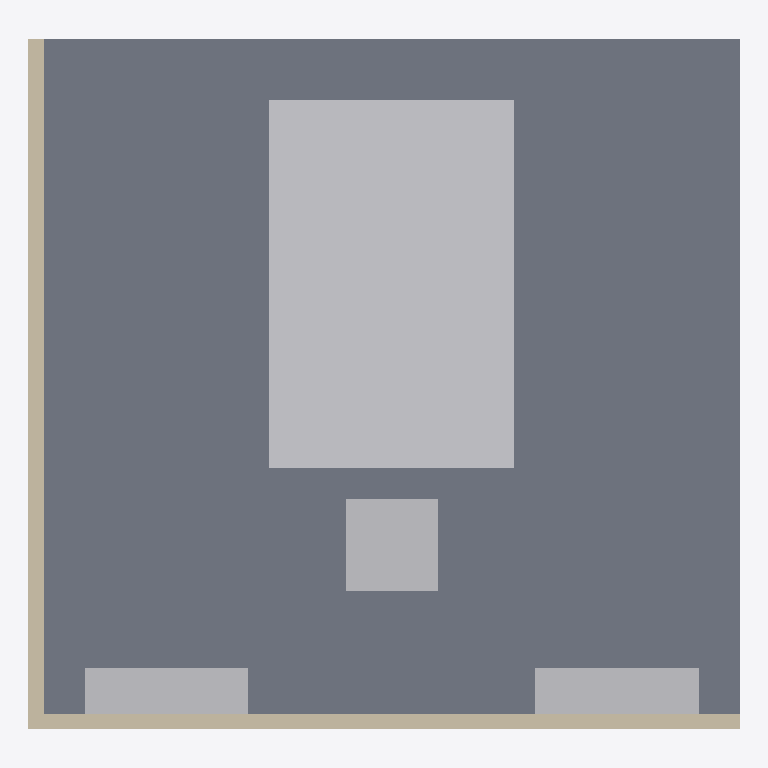
Plan cut of the same IFC building model at storey 'EG' (level 0.00 m, cut at 1.40 m), seen from above with north up, elements coloured by IFC class: 4 other elements (light grey), 2 walls (beige), 1 slab (grey). Cut surfaces are drawn darker.
Extent 7.0 m × 6.8 m × 3.2 m (x, y, z). Storeys (1): EG at 0.00 m. Elements (7): 2 IfcBuildingElementProxy, 2 IfcFurniture, 2 IfcWall, 1 IfcSlab.

HEADER;
FILE_DESCRIPTION(('ViewDefinition[DesignTransferView]'),'2;1');
FILE_NAME('/dev/null','2026-10-24T06:03:20+02:00',(''),(''),'IfcOpenShell 0.9.0.post1','IfcOpenShell 0.9.0.post1','Nobody');
FILE_SCHEMA(('IFC4'));
ENDSEC;
DATA;
#6=IFCPROJECT('2_RgzHusfCOAhahkWsBmIH',#5,'device-space-01',$,$,$,$,(#15),#10);
#18=IFCSITE('3YwlLoYV13rP6VckP7oxA9',#17,'Site',$,$,#29,$,$,$,$,$,$,$,$);
#20=IFCBUILDING('0GRGARI1151OfIXVRGhvw7',#19,'Building',$,$,#34,$,$,$,$,$,$);
#36=IFCBUILDINGSTOREY('1V03FdnL51sQ_BE5PJaUM5',#35,'EG',$,$,#43,$,$,$,0.0);
#45=IFCSLAB('2zo1RZOH58XRtVdtO0SGGe',#44,'Bodenplatte',$,$,#52,#67,$,.FLOOR.);
#157=IFCBUILDINGELEMENTPROXY('3d_ZKPCYD9Ex1rvCaInPg3',#156,'Operationstisch',$,'Geräteplatz',#162,#177,$,.USERDEFINED.);
#91=IFCWALL('3_h9AcII18IBZRuhS1ala7',#90,'Seitenwand-Links',$,$,#96,#111,$,.PARTITIONING.);
#69=IFCWALL('3E10ktVhv3ofYmPzfsadtc',#68,'Rueckwand',$,$,#74,#89,$,.PARTITIONING.);
#179=IFCBUILDINGELEMENTPROXY('1etYYxq712sBDMc9z0Zab1',#178,'Medizingerät',$,'Geräteplatz',#184,#199,$,.USERDEFINED.);
#135=IFCFURNITURE('3BtcwTLyzEj9qXQOKMVWf7',#134,'Einbauschrank-Rechts',$,$,#140,#155,$,.USERDEFINED.);
#113=IFCFURNITURE('023sU7loL6kOQhpCO16HP0',#112,'Einbauschrank-Links',$,$,#118,#133,$,.USERDEFINED.);
ENDSEC;
